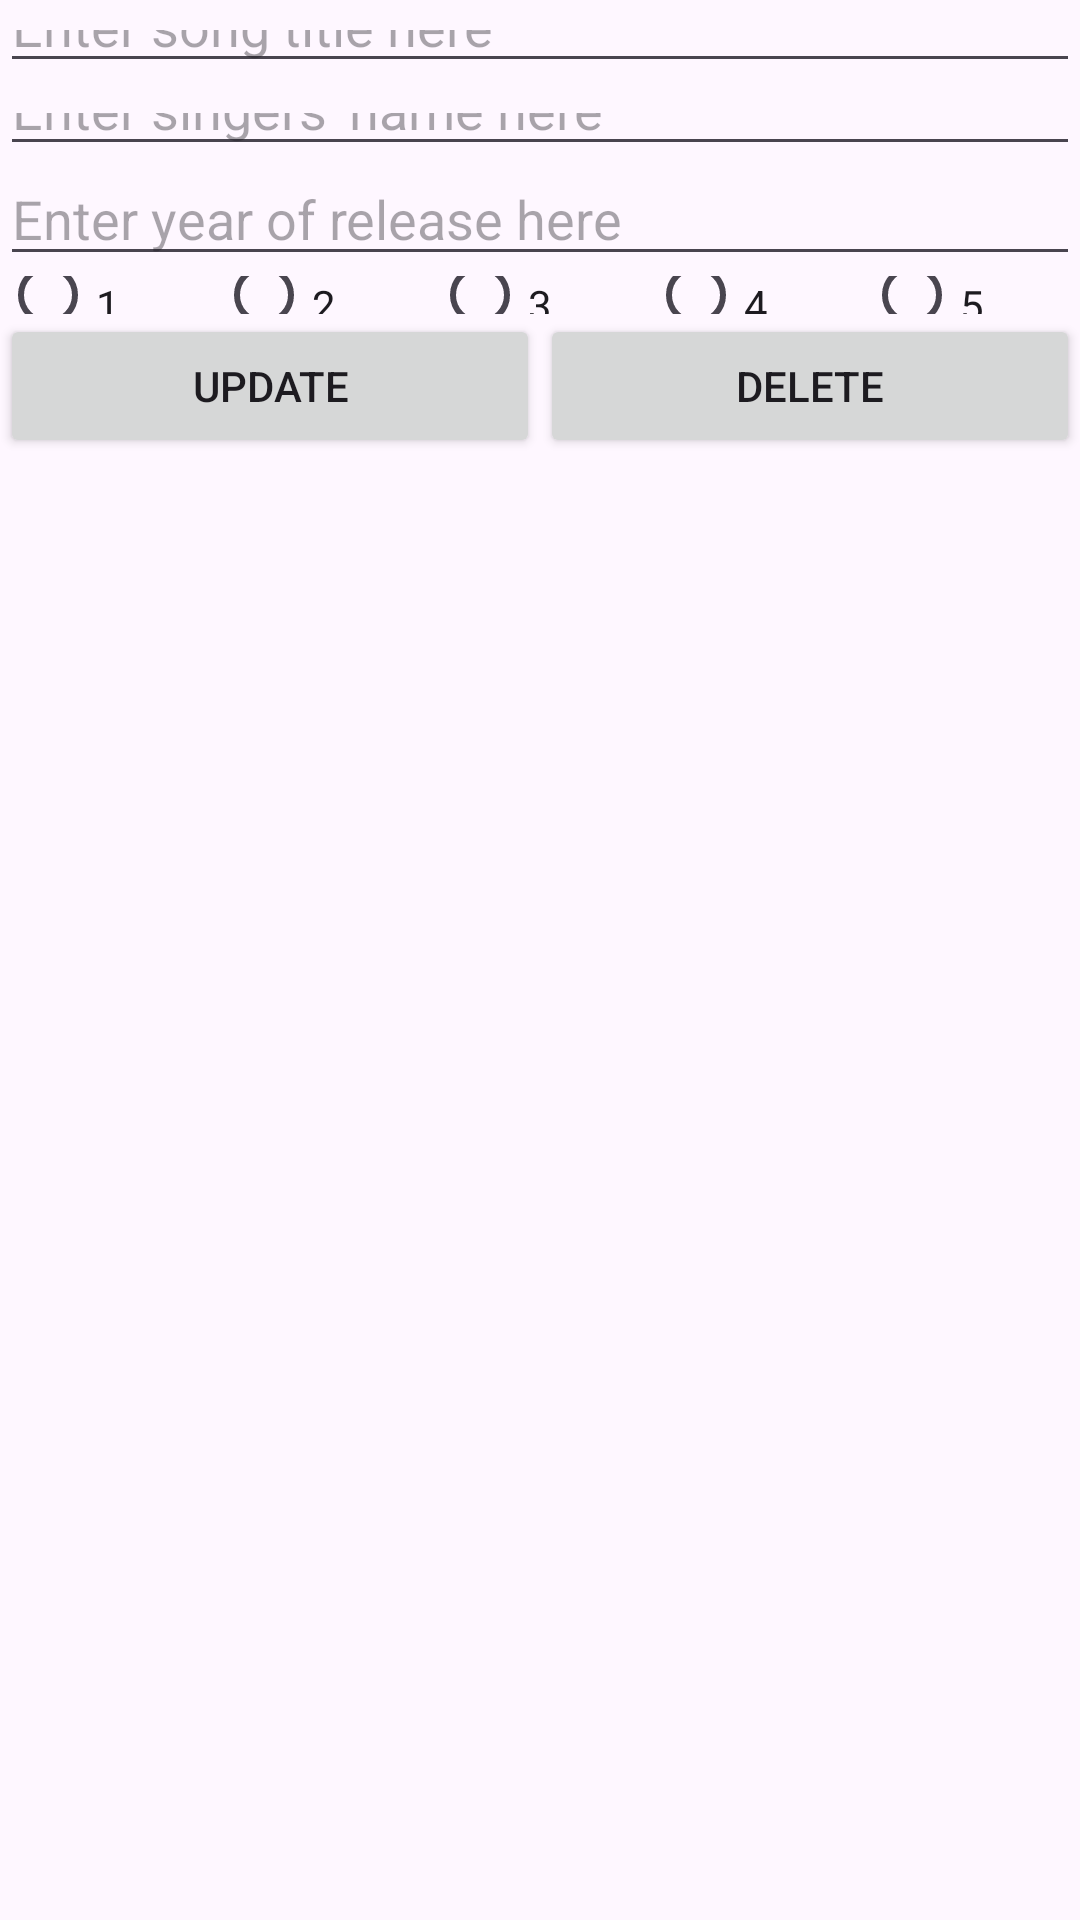

Reconstruct the res/layout file that produces this screen, plus the resources it refers to.
<!-- AndroidManifest.xml: application theme Theme.SongStorer -->
<!-- res/layout/activity_edit.xml -->
<?xml version="1.0" encoding="utf-8"?>
<LinearLayout xmlns:android="http://schemas.android.com/apk/res/android"
    android:layout_width="match_parent"
    android:layout_height="wrap_content"
    android:orientation="vertical"
    android:background="@drawable/img">

    <TextView
        android:id="@+id/textView8"
        android:layout_width="match_parent"
        android:layout_height="wrap_content"
        android:layout_weight="1"
        android:text="Song ID:" />

    <TextView
        android:id="@+id/id"
        android:layout_width="match_parent"
        android:layout_height="34dp"
        android:layout_weight="1" />

    <TextView
        android:id="@+id/textView4"
        android:layout_width="match_parent"
        android:layout_height="wrap_content"
        android:layout_weight="1"
        android:text="Song Title" />

    <EditText
        android:id="@+id/title2"
        android:layout_width="match_parent"
        android:layout_height="63dp"
        android:layout_weight="1"
        android:ems="10"
        android:hint="Enter song title here"
        android:inputType="text" />

    <TextView
        android:id="@+id/textView5"
        android:layout_width="match_parent"
        android:layout_height="wrap_content"
        android:layout_weight="1"
        android:text="Singers" />

    <EditText
        android:id="@+id/singers"
        android:layout_width="match_parent"
        android:layout_height="63dp"
        android:layout_weight="1"
        android:ems="10"
        android:hint="Enter singers' name here"
        android:inputType="text" />

    <TextView
        android:id="@+id/textView6"
        android:layout_width="match_parent"
        android:layout_height="32dp"
        android:layout_weight="1"
        android:text="Year" />

    <EditText
        android:id="@+id/year"
        android:layout_width="match_parent"
        android:layout_height="72dp"
        android:layout_weight="1"
        android:ems="10"
        android:hint="Enter year of release here"
        android:inputType="text" />

    <TextView
        android:id="@+id/textView7"
        android:layout_width="match_parent"
        android:layout_height="wrap_content"
        android:layout_weight="1"
        android:text="Stars" />

    <RadioGroup
        android:id="@+id/Stars"
        android:layout_width="match_parent"
        android:layout_height="wrap_content"
        android:layout_weight="1">

        <LinearLayout
            android:layout_width="match_parent"
            android:layout_height="match_parent"
            android:orientation="horizontal">

            <RadioButton
                android:id="@+id/radioButton"
                android:layout_width="wrap_content"
                android:layout_height="wrap_content"
                android:layout_weight="1"
                android:text="1" />

            <RadioButton
                android:id="@+id/radioButton2"
                android:layout_width="wrap_content"
                android:layout_height="wrap_content"
                android:layout_weight="1"
                android:text="2" />

            <RadioButton
                android:id="@+id/radioButton3"
                android:layout_width="wrap_content"
                android:layout_height="wrap_content"
                android:layout_weight="1"
                android:text="3" />

            <RadioButton
                android:id="@+id/radioButton4"
                android:layout_width="wrap_content"
                android:layout_height="wrap_content"
                android:layout_weight="1"
                android:text="4" />

            <RadioButton
                android:id="@+id/radioButton5"
                android:layout_width="wrap_content"
                android:layout_height="wrap_content"
                android:layout_weight="1"
                android:text="5" />
        </LinearLayout>

    </RadioGroup>

    <LinearLayout
        android:layout_width="match_parent"
        android:layout_height="match_parent"
        android:layout_weight="1"
        android:orientation="horizontal">

        <Button
            android:id="@+id/update"
            android:layout_width="wrap_content"
            android:layout_height="wrap_content"
            android:layout_weight="1"
            android:text="UPDATE" />

        <Button
            android:id="@+id/delete"
            android:layout_width="wrap_content"
            android:layout_height="wrap_content"
            android:layout_weight="1"
            android:text="DELETE" />
    </LinearLayout>

</LinearLayout>
<!-- resources referenced by this layout -->
<resources>
  <style name="Theme.SongStorer" parent="Base.Theme.SongStorer" />
  <style name="Base.Theme.SongStorer" parent="Theme.Material3.DayNight.NoActionBar">
          
          
      </style>
</resources>
